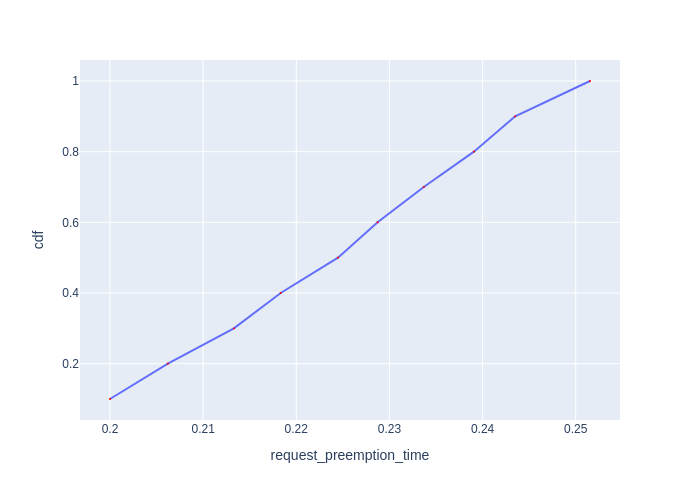

Data behind this chart, as committed beside it:
Request Id, request_preemption_time, cdf
0_3, 0.2, 0.1
0_1, 0.2062, 0.2
0_4, 0.2133, 0.3
0_7, 0.2183, 0.4
0_5, 0.2245, 0.5
0_8, 0.2287, 0.6
0_9, 0.2337, 0.7
0_6, 0.2391, 0.8
0_2, 0.2435, 0.9
0_0, 0.2515, 1.0
